Run: headless pygame with SDL's dummy video driver; simulated clock (each Clock.tick advances the game by its frame time, no real sleeping); random seed 0; keys injected as events and as key.get_pressed() state; no mouse input.
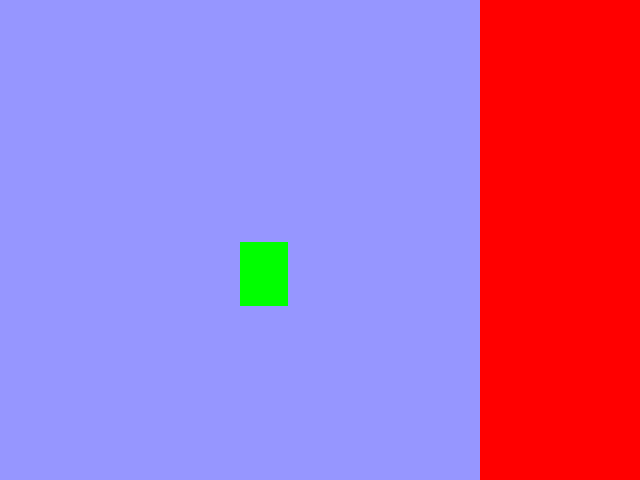
Frame 1 of 4 · flips 1–60 · no input
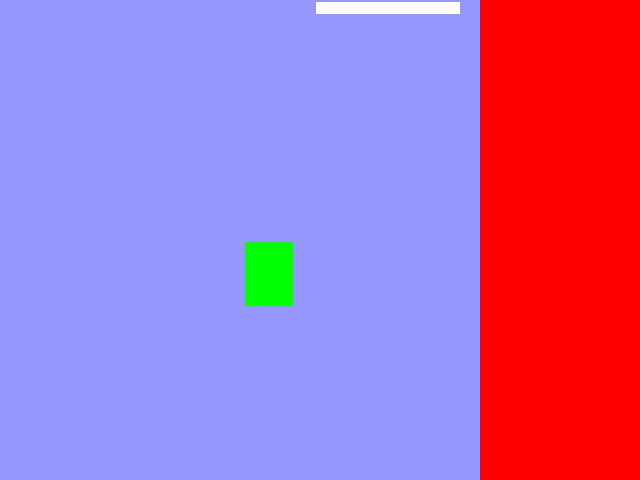
Frame 2 of 4 · flips 61–180 · tapped SPACE, RETURN · held RIGHT (→), D
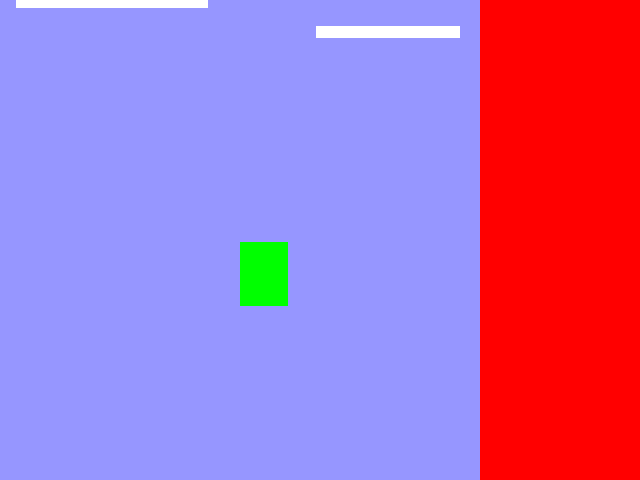
Frame 3 of 4 · flips 181–300 · held DOWN (↓), S
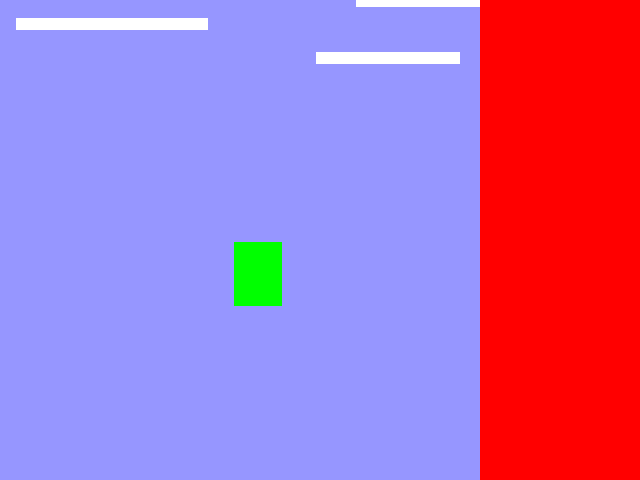
Frame 4 of 4 · flips 301–420 · held LEFT (←), A, UP (↑), W

The pygame program that drew these frames:

import pygame
import random
import math

scridth = 640
screight = 480

screen = pygame.display.set_mode((scridth, screight))

running = True
clock = pygame.time.Clock()
deltaTime = 0.1

clouds = []
class cloud:
    def __init__(self):
        self.width = 48*random.randint(2,4)
        print(f"Cloud size: {self.width}")
        self.x = random.randint(int(0-self.width/2),int(screight-self.width/2))
        self.y = -30
        self.speedMult = random.randint(90,110)/100
        self.hitbox = pygame.Rect(self.x,self.y,self.width,12)
clouds.append(cloud())
cloudCooldown = 0

scoreBG = pygame.Rect(screight,0,scridth-screight,screight)

speed = 100
score = 0
scoreTick = 0
gravity = 10
slippery = 0.9

pressedKeys = {"left":False, "right":False, "up":False, "space":False}


def TICK_CLOUD():
    global clouds
    global cloudCooldown
    global speed
    choppingCloud = []

    if len(clouds) < 10:
        if cloudCooldown > 5:
            print("Cloud made")
            clouds.append(cloud())
            cloudCooldown = 0
        else:
            cloudCooldown += random.randint(1,3)*deltaTime
    for nimbus in clouds:
        nimbus.y += speed/10*deltaTime*nimbus.speedMult
        nimbus.hitbox = pygame.Rect(nimbus.x,nimbus.y,nimbus.width,12)
        pygame.draw.rect(screen, (255,255,255), nimbus.hitbox)
        if nimbus.y > 510:
            choppingCloud.append(nimbus)
    if len(choppingCloud) > 0:
        for nimbus in choppingCloud:
            clouds.remove(nimbus)
            cloudCooldown += 5
        choppingCloud = []

def TICK_SCORE():
    global scoreTick
    global score
    global speed

    if scoreTick > 3:
        score += speed/(350-math.floor(speed/500))
        scoreTick = 0
        print(f"Speed: {speed}")
        print(f"Score formula: {speed}/{350-math.floor(speed/500)})")
        print(f"Score: {math.floor(score)}")
        print(f"Not Floored: {score}")
    else:
        scoreTick += 1*deltaTime

class playerClass:
    def __init__(self):
        self.maxHealth = 3
        self.health = self.maxHealth
        self.jumpHeight = 30
        self.horSpeed = 10
        self.x = screight/2
        self.y = screight/2
        self.bounds = pygame.Rect(self.x,self.y,48, 64)
        self.yVelocity = 0
        self.xVelocity = 0

player = playerClass()

while running:
    screen.fill((150,150,255))

    speed += 5*deltaTime

    player.yVelocity += gravity*deltaTime
    player.y += player.yVelocity
    player.bounds = pygame.Rect(player.x,player.y,48, 64)
    pygame.draw.rect(screen, (0,255,0), player.bounds)
    if pressedKeys["left"]:
        player.xVelocity -= player.horSpeed * deltaTime
    if pressedKeys["right"]:
        player.xVelocity += player.horSpeed * deltaTime
    player.xVelocity = player.xVelocity * slippery
    player.x += player.xVelocity

    if player.y > screight+50:
        player.x = screight/2
        player.y = screight/2
        player.yVelocity = 0
        print("Ow! My leg!")
    
    TICK_CLOUD()
    TICK_SCORE()

    pygame.draw.rect(screen, (255,0,0), scoreBG)

    pygame.display.flip()
    for event in pygame.event.get():
        if event.type == pygame.QUIT:
            running = False

        if event.type == pygame.KEYDOWN:
            if event.key == pygame.K_LEFT:
                pressedKeys.update({"left":True})
            if event.key == pygame.K_RIGHT:
                pressedKeys.update({"right":True})
        if event.type == pygame.KEYUP:
            if event.key == pygame.K_RIGHT:
                pressedKeys.update({"right":False})
            if event.key == pygame.K_LEFT:
                pressedKeys.update({"left":False})
            
    deltaTime = clock.tick(60) / 1000
    deltaTime = max(0.001, min((0.1, deltaTime)))
